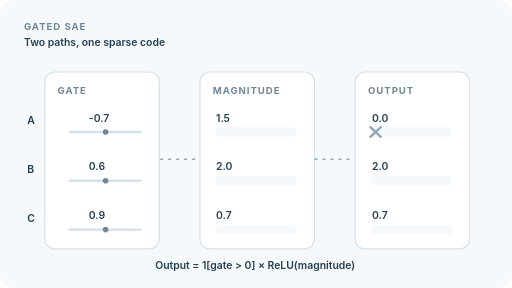
t = 0.00 s
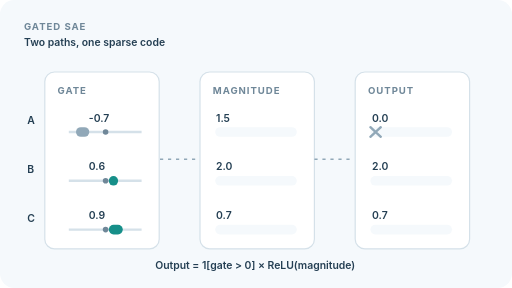
t = 1.60 s
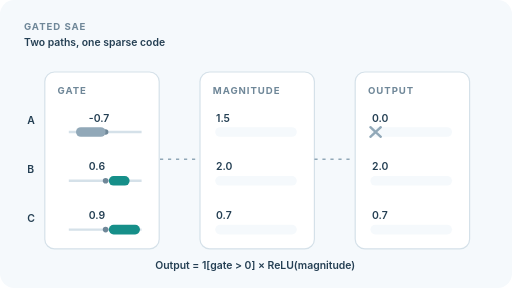
t = 3.20 s
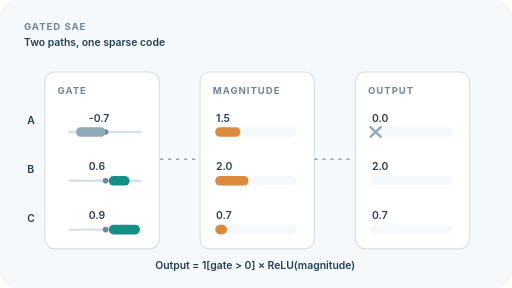
t = 4.78 s
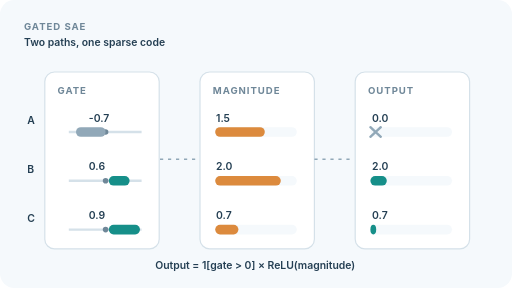
t = 6.75 s
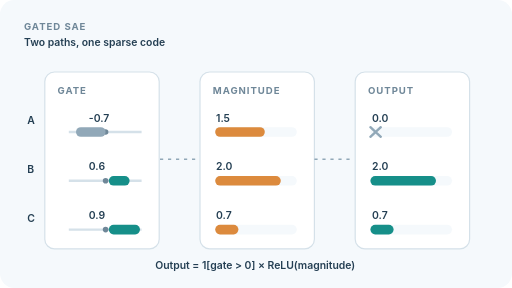
t = 8.40 s

The animated SVG that drew these frames (rendered in a browser with its animation timeline set to each time). Animation: 8 SMIL elements (animate=8); one cycle of 10.00 s, repeats indefinitely.

<svg xmlns="http://www.w3.org/2000/svg" viewBox="0 0 640 360" role="img" aria-labelledby="title desc"><title id="title">Gated SAE: feature detection and magnitude</title><desc id="desc">Three features take separate gate and magnitude paths. A negative gate blocks a positive magnitude, while active gates pass magnitudes unchanged.</desc><style>text{font-family:Inter,system-ui,Arial,sans-serif;fill:#243f53}.cap{font-size:12px;font-weight:700;letter-spacing:1.2px;fill:#6f8798}.small{font-size:13px;font-weight:600}.panel{fill:white;stroke:#d5e1e9;stroke-width:1.5} @media(prefers-reduced-motion:reduce){animate{display:none}}</style><rect width="640" height="360" rx="18" fill="#f5f9fc"/><text x="30" y="37" class="cap" >GATED SAE</text><text x="30" y="58" class="small" >Two paths, one sparse code</text><rect class="panel" x="56" y="90" width="143" height="221" rx="12"/><rect class="panel" x="250" y="90" width="143" height="221" rx="12"/><rect class="panel" x="444" y="90" width="143" height="221" rx="12"/><text x="72" y="117" class="cap" >GATE</text><text x="266" y="117" class="cap" >MAGNITUDE</text><text x="460" y="117" class="cap" >OUTPUT</text><text x="34" y="155" class="small" fill="#243f53">A</text><path d="M86 165H177" stroke="#d5e1e9" stroke-width="3"/><circle cx="132" cy="165" r="3.5" fill="#6f8798"/><rect x="95" y="159" width="37" height="12" rx="6" fill="#91a8b8"><animate attributeName="width" values="0;0;37;37;0" keyTimes="0;.03;.32;.95;1" dur="10s" repeatCount="indefinite"/></rect><text x="111" y="152" class="small" >-0.7</text><rect x="269" y="159" width="102" height="12" rx="6" fill="#f5f9fc"/><rect x="269" y="159" width="62" height="12" rx="6" fill="#dc8a3d"><animate attributeName="width" values="0;0;62;62;0" keyTimes="0;.32;.63;.95;1" dur="10s" repeatCount="indefinite"/></rect><text x="270" y="152" class="small" >1.5</text><rect x="463" y="159" width="102" height="12" rx="6" fill="#f5f9fc"/><path d="M463 159L476 171M476 159L463 171" stroke="#91a8b8" stroke-width="3" stroke-linecap="round"/><text x="465" y="152" class="small" >0.0</text><text x="34" y="216" class="small" fill="#243f53">B</text><path d="M86 226H177" stroke="#d5e1e9" stroke-width="3"/><circle cx="132" cy="226" r="3.5" fill="#6f8798"/><rect x="136" y="220" width="26" height="12" rx="6" fill="#168f89"><animate attributeName="width" values="0;0;26;26;0" keyTimes="0;.03;.32;.95;1" dur="10s" repeatCount="indefinite"/></rect><text x="111" y="213" class="small" >0.6</text><rect x="269" y="220" width="102" height="12" rx="6" fill="#f5f9fc"/><rect x="269" y="220" width="82" height="12" rx="6" fill="#dc8a3d"><animate attributeName="width" values="0;0;82;82;0" keyTimes="0;.32;.63;.95;1" dur="10s" repeatCount="indefinite"/></rect><text x="270" y="213" class="small" >2.0</text><rect x="463" y="220" width="102" height="12" rx="6" fill="#f5f9fc"/><rect x="463" y="220" width="82" height="12" rx="6" fill="#168f89"><animate attributeName="width" values="0;0;82;82;0" keyTimes="0;.62;.84;.95;1" dur="10s" repeatCount="indefinite"/></rect><text x="465" y="213" class="small" >2.0</text><text x="34" y="277" class="small" fill="#243f53">C</text><path d="M86 287H177" stroke="#d5e1e9" stroke-width="3"/><circle cx="132" cy="287" r="3.5" fill="#6f8798"/><rect x="136" y="281" width="39" height="12" rx="6" fill="#168f89"><animate attributeName="width" values="0;0;39;39;0" keyTimes="0;.03;.32;.95;1" dur="10s" repeatCount="indefinite"/></rect><text x="111" y="274" class="small" >0.9</text><rect x="269" y="281" width="102" height="12" rx="6" fill="#f5f9fc"/><rect x="269" y="281" width="29" height="12" rx="6" fill="#dc8a3d"><animate attributeName="width" values="0;0;29;29;0" keyTimes="0;.32;.63;.95;1" dur="10s" repeatCount="indefinite"/></rect><text x="270" y="274" class="small" >0.7</text><rect x="463" y="281" width="102" height="12" rx="6" fill="#f5f9fc"/><rect x="463" y="281" width="29" height="12" rx="6" fill="#168f89"><animate attributeName="width" values="0;0;29;29;0" keyTimes="0;.62;.84;.95;1" dur="10s" repeatCount="indefinite"/></rect><text x="465" y="274" class="small" >0.7</text><path d="M200 199H246 M393 199H440" stroke="#91a8b8" stroke-width="2" stroke-dasharray="4 6"/><text x="319" y="336" class="small" text-anchor="middle">Output = 1[gate &gt; 0] × ReLU(magnitude)</text></svg>
